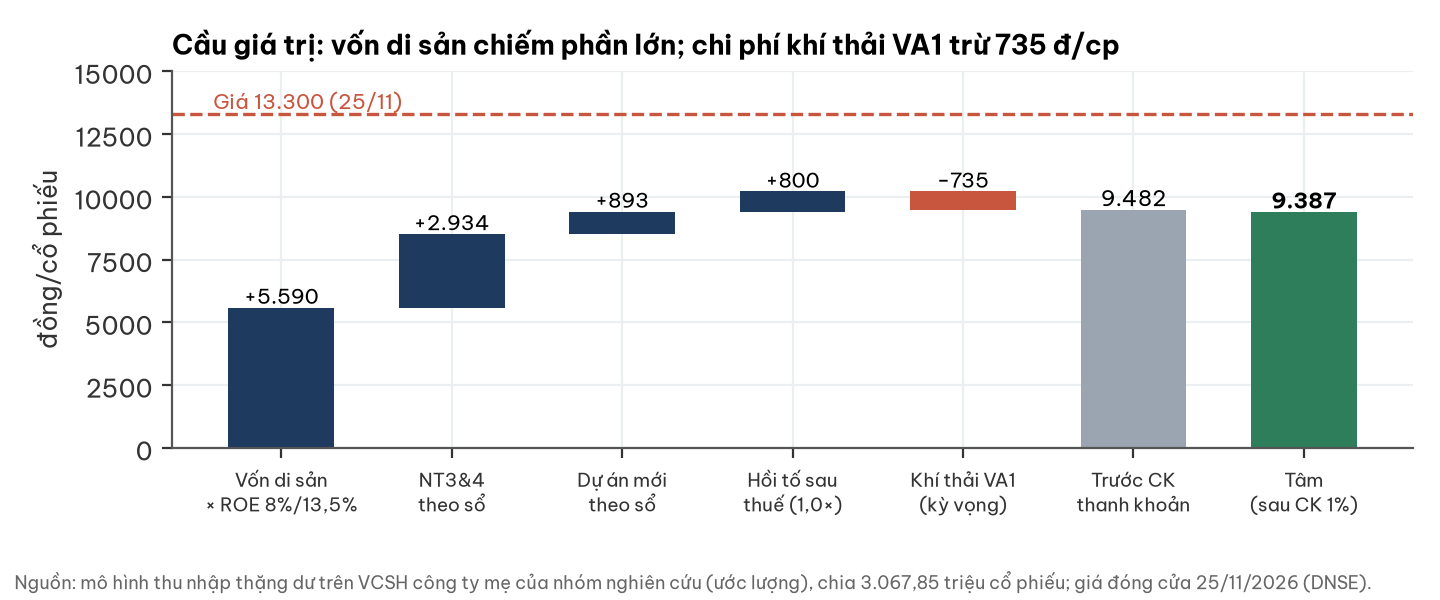

The table this chart was drawn from, first rows:
cau_phan, ty_dong, dcp
Vốn di sản × ROE 8%/13,5%, 17150, 5590
NT3&4 theo sổ, 9000, 2934
Dự án mới theo sổ, 2740, 893
Hồi tố sau thuế (1,0×), 2455, 800
Khí thải VA1 (kỳ vọng), -2255, -735
